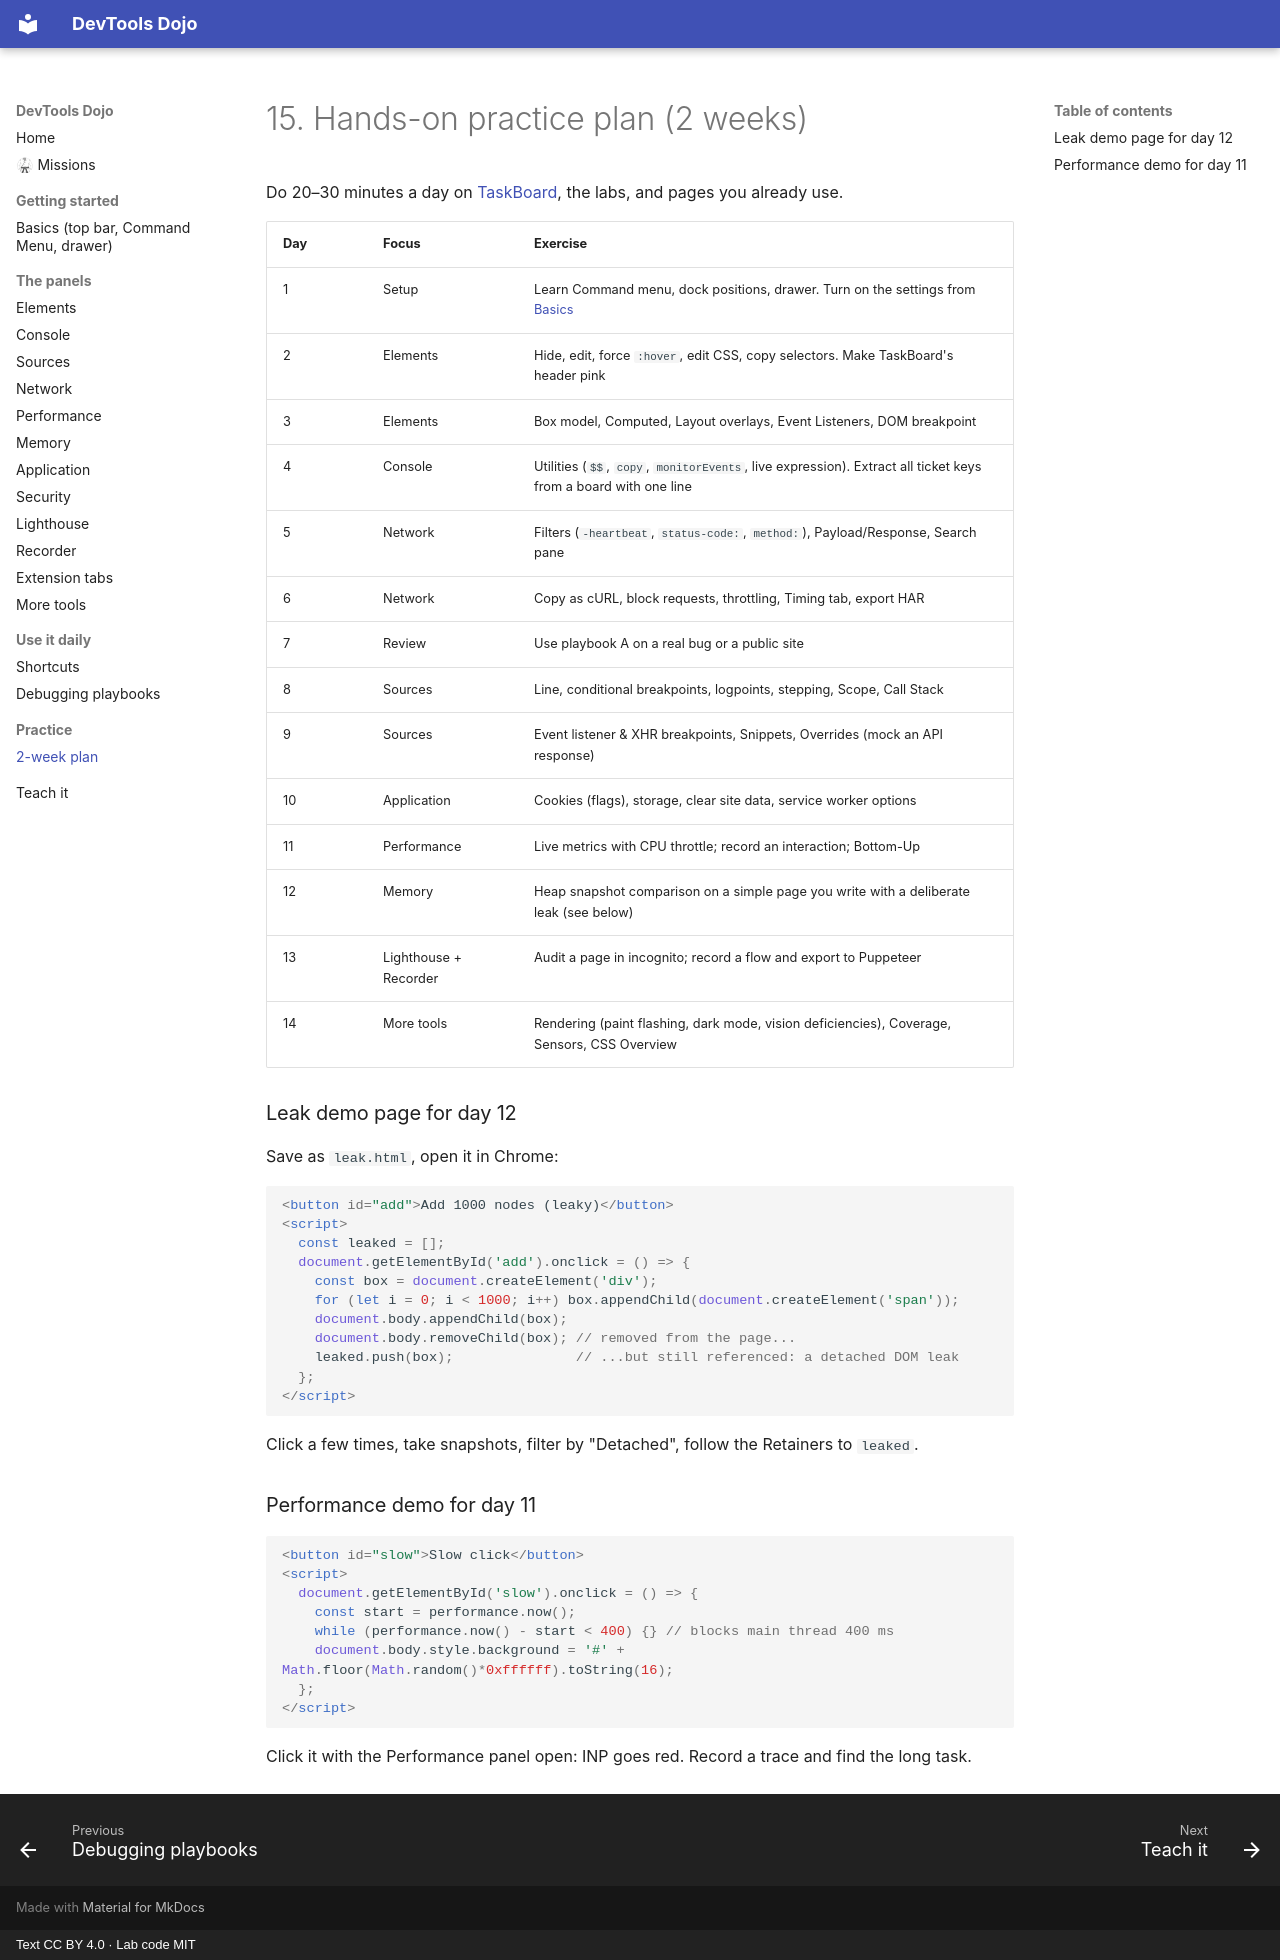

repository: sachinG549/devtools-dojo · page: 15-practice-plan/index.html · generator: mkdocs · copyright: Text CC BY 4.0 · Lab code MIT

# 15. Hands-on practice plan (2 weeks)

Do 20–30 minutes a day on [TaskBoard](https://sachinG549.github.io/devtools-dojo/labs/taskboard/), the labs, and pages you already use.

| Day | Focus | Exercise |
|---|---|---|
| 1 | Setup | Learn Command menu, dock positions, drawer. Turn on the settings from [Basics](00-basics.md) |
| 2 | Elements | Hide, edit, force `:hover`, edit CSS, copy selectors. Make TaskBoard's header pink |
| 3 | Elements | Box model, Computed, Layout overlays, Event Listeners, DOM breakpoint |
| 4 | Console | Utilities (`$$`, `copy`, `monitorEvents`, live expression). Extract all ticket keys from a board with one line |
| 5 | Network | Filters (`-heartbeat`, `status-code:`, `method:`), Payload/Response, Search pane |
| 6 | Network | Copy as cURL, block requests, throttling, Timing tab, export HAR |
| 7 | Review | Use playbook A on a real bug or a public site |
| 8 | Sources | Line, conditional breakpoints, logpoints, stepping, Scope, Call Stack |
| 9 | Sources | Event listener & XHR breakpoints, Snippets, Overrides (mock an API response) |
| 10 | Application | Cookies (flags), storage, clear site data, service worker options |
| 11 | Performance | Live metrics with CPU throttle; record an interaction; Bottom-Up |
| 12 | Memory | Heap snapshot comparison on a simple page you write with a deliberate leak (see below) |
| 13 | Lighthouse + Recorder | Audit a page in incognito; record a flow and export to Puppeteer |
| 14 | More tools | Rendering (paint flashing, dark mode, vision deficiencies), Coverage, Sensors, CSS Overview |

### Leak demo page for day 12

Save as `leak.html`, open it in Chrome:

```html
<button id="add">Add 1000 nodes (leaky)</button>
<script>
  const leaked = [];
  document.getElementById('add').onclick = () => {
    const box = document.createElement('div');
    for (let i = 0; i < 1000; i++) box.appendChild(document.createElement('span'));
    document.body.appendChild(box);
    document.body.removeChild(box); // removed from the page...
    leaked.push(box);               // ...but still referenced: a detached DOM leak
  };
</script>
```

Click a few times, take snapshots, filter by "Detached", follow the Retainers to `leaked`.

### Performance demo for day 11

```html
<button id="slow">Slow click</button>
<script>
  document.getElementById('slow').onclick = () => {
    const start = performance.now();
    while (performance.now() - start < 400) {} // blocks main thread 400 ms
    document.body.style.background = '#' + Math.floor(Math.random()*0xffffff).toString(16);
  };
</script>
```

Click it with the Performance panel open: INP goes red. Record a trace and find the long task.
